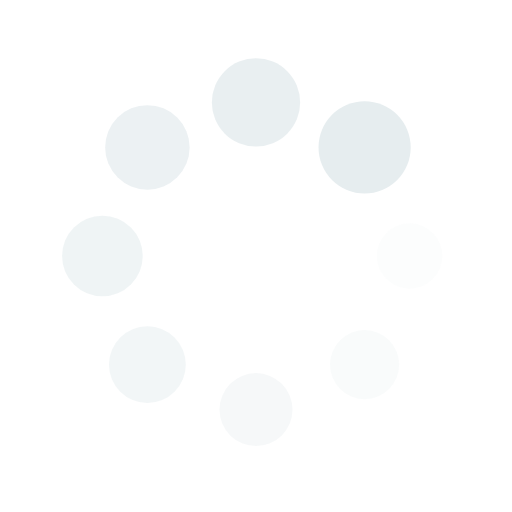
t = 0.00 s
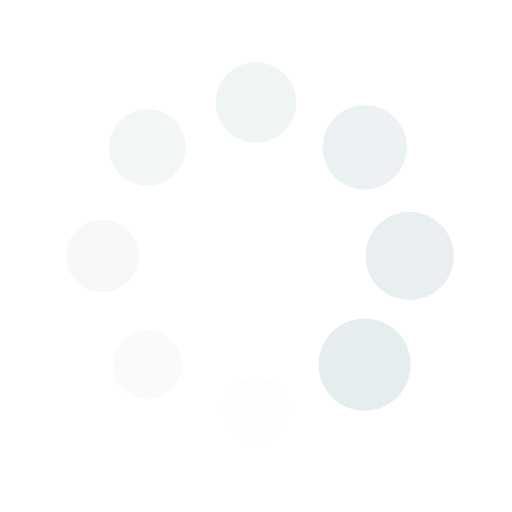
t = 0.25 s
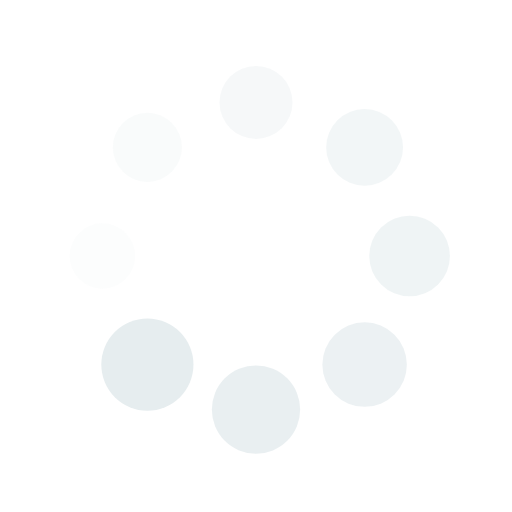
t = 0.50 s
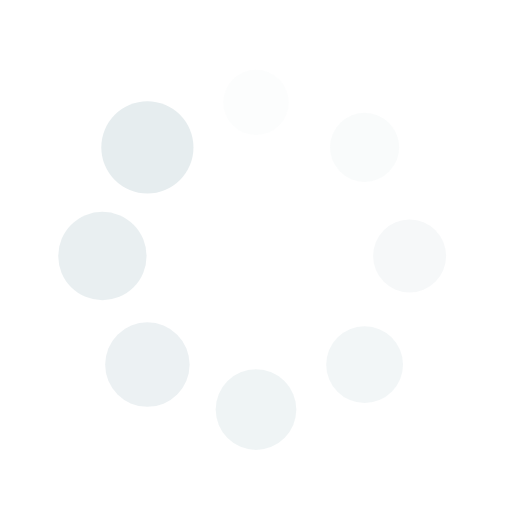
t = 0.75 s

The animated SVG that drew these frames (rendered in a browser with its animation timeline set to each time). Animation: 16 SMIL elements (animate=8,animateTransform=8); one cycle of 1.00 s, repeats indefinitely.

<?xml version="1.0" encoding="utf-8"?>
<svg xmlns="http://www.w3.org/2000/svg" xmlns:xlink="http://www.w3.org/1999/xlink" style="margin: auto; background: none; display: block; shape-rendering: auto;" width="150px" height="150px" viewBox="0 0 100 100" preserveAspectRatio="xMidYMid">
<g transform="translate(80,50)">
<g transform="rotate(0)">
<circle cx="0" cy="0" r="6" fill="#e6edef" fill-opacity="1">
  <animateTransform attributeName="transform" type="scale" begin="-0.875s" values="1.5 1.5;1 1" keyTimes="0;1" dur="1s" repeatCount="indefinite"></animateTransform>
  <animate attributeName="fill-opacity" keyTimes="0;1" dur="1s" repeatCount="indefinite" values="1;0" begin="-0.875s"></animate>
</circle>
</g>
</g><g transform="translate(71.21320343559643,71.21320343559643)">
<g transform="rotate(45)">
<circle cx="0" cy="0" r="6" fill="#e6edef" fill-opacity="0.875">
  <animateTransform attributeName="transform" type="scale" begin="-0.75s" values="1.5 1.5;1 1" keyTimes="0;1" dur="1s" repeatCount="indefinite"></animateTransform>
  <animate attributeName="fill-opacity" keyTimes="0;1" dur="1s" repeatCount="indefinite" values="1;0" begin="-0.75s"></animate>
</circle>
</g>
</g><g transform="translate(50,80)">
<g transform="rotate(90)">
<circle cx="0" cy="0" r="6" fill="#e6edef" fill-opacity="0.75">
  <animateTransform attributeName="transform" type="scale" begin="-0.625s" values="1.5 1.5;1 1" keyTimes="0;1" dur="1s" repeatCount="indefinite"></animateTransform>
  <animate attributeName="fill-opacity" keyTimes="0;1" dur="1s" repeatCount="indefinite" values="1;0" begin="-0.625s"></animate>
</circle>
</g>
</g><g transform="translate(28.786796564403577,71.21320343559643)">
<g transform="rotate(135)">
<circle cx="0" cy="0" r="6" fill="#e6edef" fill-opacity="0.625">
  <animateTransform attributeName="transform" type="scale" begin="-0.5s" values="1.5 1.5;1 1" keyTimes="0;1" dur="1s" repeatCount="indefinite"></animateTransform>
  <animate attributeName="fill-opacity" keyTimes="0;1" dur="1s" repeatCount="indefinite" values="1;0" begin="-0.5s"></animate>
</circle>
</g>
</g><g transform="translate(20,50.00000000000001)">
<g transform="rotate(180)">
<circle cx="0" cy="0" r="6" fill="#e6edef" fill-opacity="0.5">
  <animateTransform attributeName="transform" type="scale" begin="-0.375s" values="1.5 1.5;1 1" keyTimes="0;1" dur="1s" repeatCount="indefinite"></animateTransform>
  <animate attributeName="fill-opacity" keyTimes="0;1" dur="1s" repeatCount="indefinite" values="1;0" begin="-0.375s"></animate>
</circle>
</g>
</g><g transform="translate(28.78679656440357,28.786796564403577)">
<g transform="rotate(225)">
<circle cx="0" cy="0" r="6" fill="#e6edef" fill-opacity="0.375">
  <animateTransform attributeName="transform" type="scale" begin="-0.25s" values="1.5 1.5;1 1" keyTimes="0;1" dur="1s" repeatCount="indefinite"></animateTransform>
  <animate attributeName="fill-opacity" keyTimes="0;1" dur="1s" repeatCount="indefinite" values="1;0" begin="-0.25s"></animate>
</circle>
</g>
</g><g transform="translate(49.99999999999999,20)">
<g transform="rotate(270)">
<circle cx="0" cy="0" r="6" fill="#e6edef" fill-opacity="0.25">
  <animateTransform attributeName="transform" type="scale" begin="-0.125s" values="1.5 1.5;1 1" keyTimes="0;1" dur="1s" repeatCount="indefinite"></animateTransform>
  <animate attributeName="fill-opacity" keyTimes="0;1" dur="1s" repeatCount="indefinite" values="1;0" begin="-0.125s"></animate>
</circle>
</g>
</g><g transform="translate(71.21320343559643,28.78679656440357)">
<g transform="rotate(315)">
<circle cx="0" cy="0" r="6" fill="#e6edef" fill-opacity="0.125">
  <animateTransform attributeName="transform" type="scale" begin="0s" values="1.5 1.5;1 1" keyTimes="0;1" dur="1s" repeatCount="indefinite"></animateTransform>
  <animate attributeName="fill-opacity" keyTimes="0;1" dur="1s" repeatCount="indefinite" values="1;0" begin="0s"></animate>
</circle>
</g>
</g>
<!-- [ldio] generated by https://loading.io/ --></svg>
